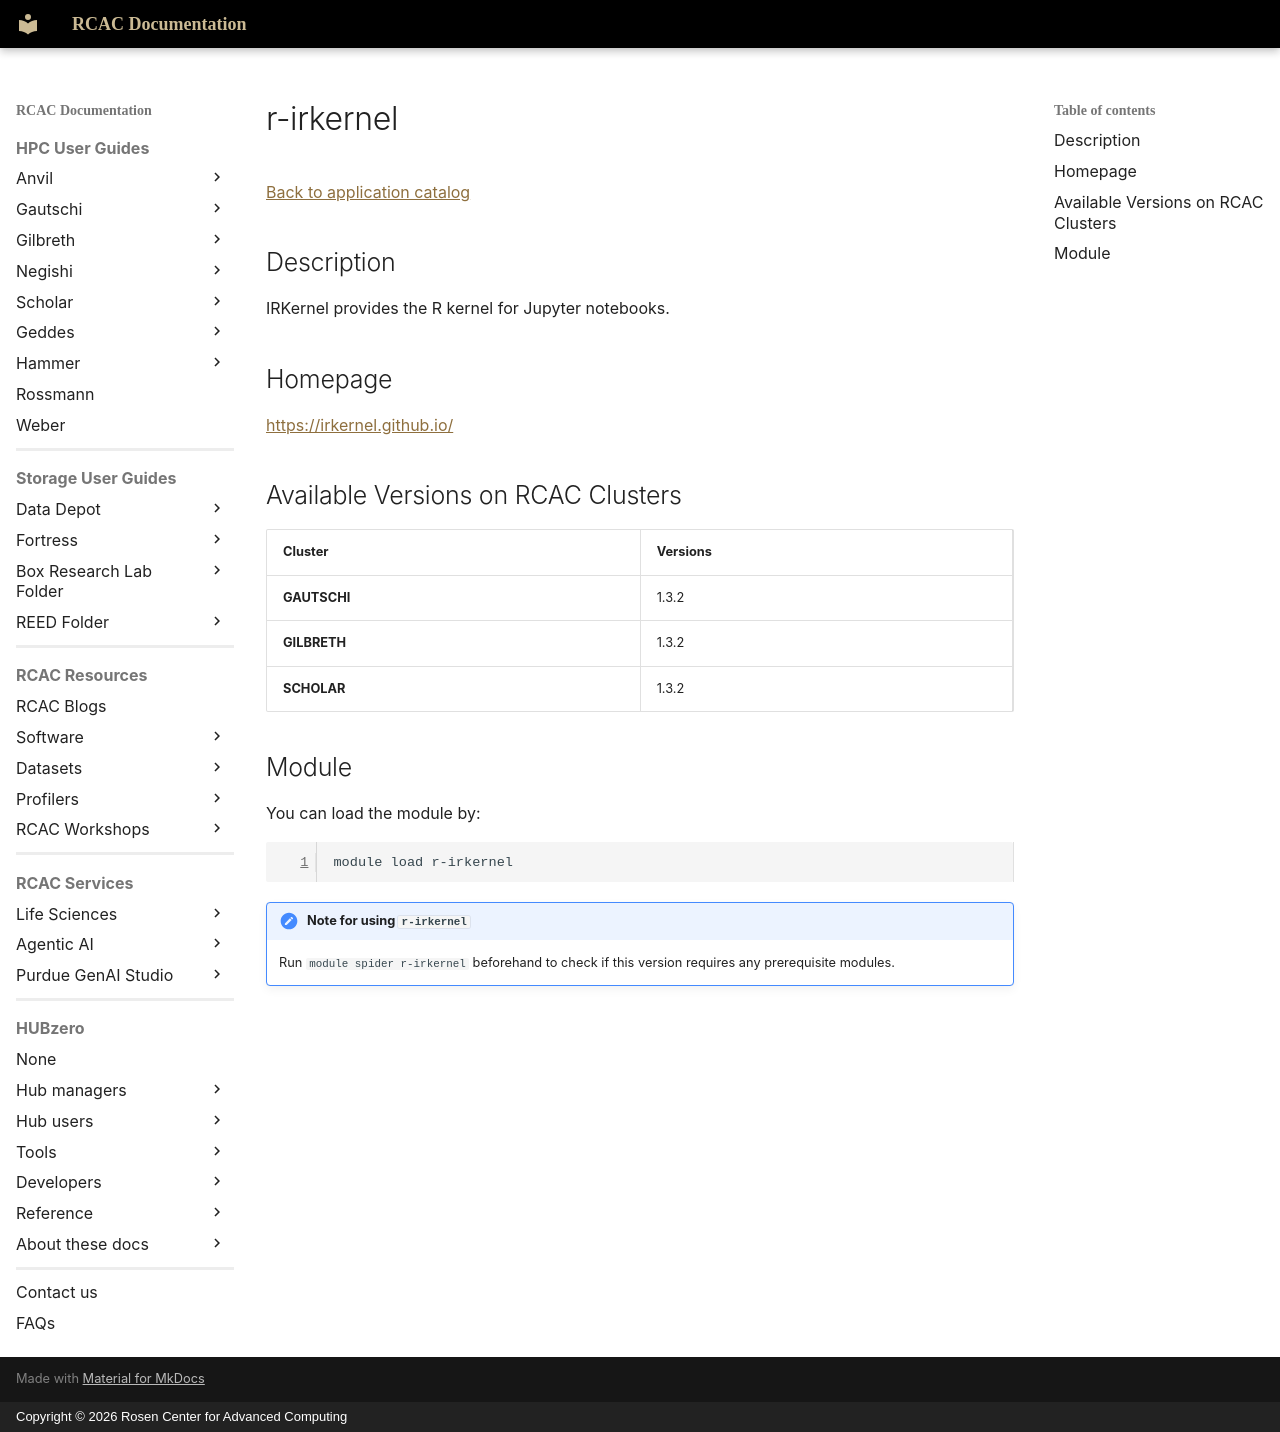

repository: PurdueRCAC/RCAC-Docs · page: software/apps_md/r-irkernel/index.html · generator: mkdocs · copyright: Copyright © 2026 Rosen Center for Advanced Computing

# r-irkernel

[Back to application catalog](../app_catalog.md)

## Description

IRKernel provides the R kernel for Jupyter notebooks.

## Homepage

[https://irkernel.github.io/](https://irkernel.github.io/)

## Available Versions on RCAC Clusters

|Cluster|Versions|
|---|---|
**GAUTSCHI**|1.3.2
**GILBRETH**|1.3.2
**SCHOLAR**|1.3.2

## Module

You can load the module by:

```bash
module load r-irkernel
```

!!! note "Note for using `r-irkernel`"
    Run `module spider r-irkernel` beforehand to check if this version requires any prerequisite modules.
